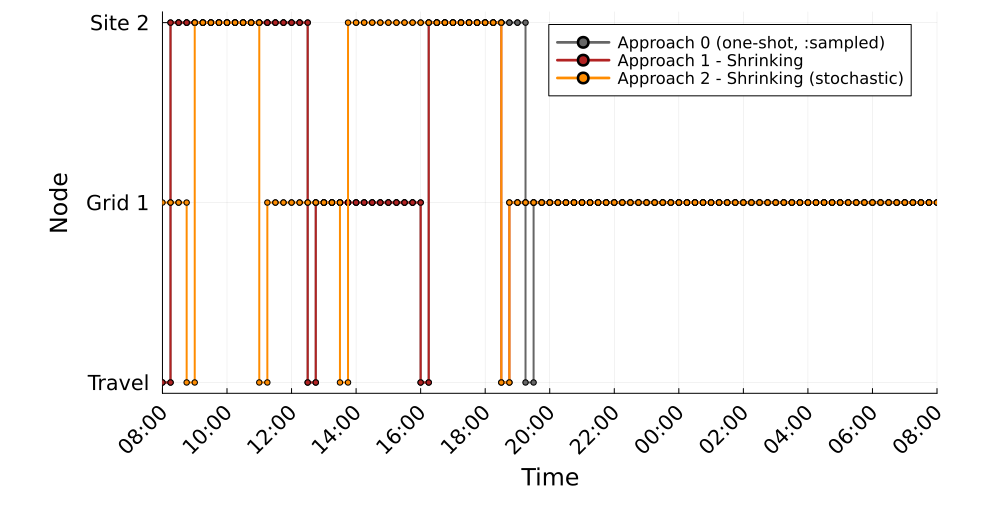

The data file committed next to this chart (first rows):
Time_Period, Clock, A0_MCS1_Location, A1S_MCS1_Location, A2S_MCS1_Location
1, 08:00, 0, 0, 1
2, 08:15, 2, 2, 1
3, 08:30, 2, 2, 1
4, 08:45, 2, 2, 0
5, 09:00, 2, 2, 2
6, 09:15, 2, 2, 2
7, 09:30, 2, 2, 2
8, 09:45, 2, 2, 2
9, 10:00, 2, 2, 2
10, 10:15, 2, 2, 2
11, 10:30, 2, 2, 2
12, 10:45, 2, 2, 2
13, 11:00, 2, 2, 0
14, 11:15, 2, 2, 1
15, 11:30, 2, 2, 1
16, 11:45, 2, 2, 1
17, 12:00, 2, 2, 1
18, 12:15, 2, 2, 1
19, 12:30, 0, 0, 1
20, 12:45, 1, 1, 1
21, 13:00, 1, 1, 1
22, 13:15, 1, 1, 1
23, 13:30, 1, 1, 0
24, 13:45, 1, 1, 2
25, 14:00, 1, 1, 2
26, 14:15, 1, 1, 2
27, 14:30, 1, 1, 2
28, 14:45, 1, 1, 2
29, 15:00, 1, 1, 2
30, 15:15, 1, 1, 2
31, 15:30, 1, 1, 2
32, 15:45, 1, 1, 2
33, 16:00, 0, 0, 2
34, 16:15, 2, 2, 2
35, 16:30, 2, 2, 2
36, 16:45, 2, 2, 2
37, 17:00, 2, 2, 2
38, 17:15, 2, 2, 2
39, 17:30, 2, 2, 2
40, 17:45, 2, 2, 2
41, 18:00, 2, 2, 2
42, 18:15, 2, 2, 2
43, 18:30, 2, 0, 0
44, 18:45, 2, 1, 1
45, 19:00, 2, 1, 1
46, 19:15, 0, 1, 1
47, 19:30, 1, 1, 1
48, 19:45, 1, 1, 1
49, 20:00, 1, 1, 1
50, 20:15, 1, 1, 1
51, 20:30, 1, 1, 1
52, 20:45, 1, 1, 1
53, 21:00, 1, 1, 1
54, 21:15, 1, 1, 1
55, 21:30, 1, 1, 1
56, 21:45, 1, 1, 1
57, 22:00, 1, 1, 1
58, 22:15, 1, 1, 1
59, 22:30, 1, 1, 1
60, 22:45, 1, 1, 1
... 36 more rows
